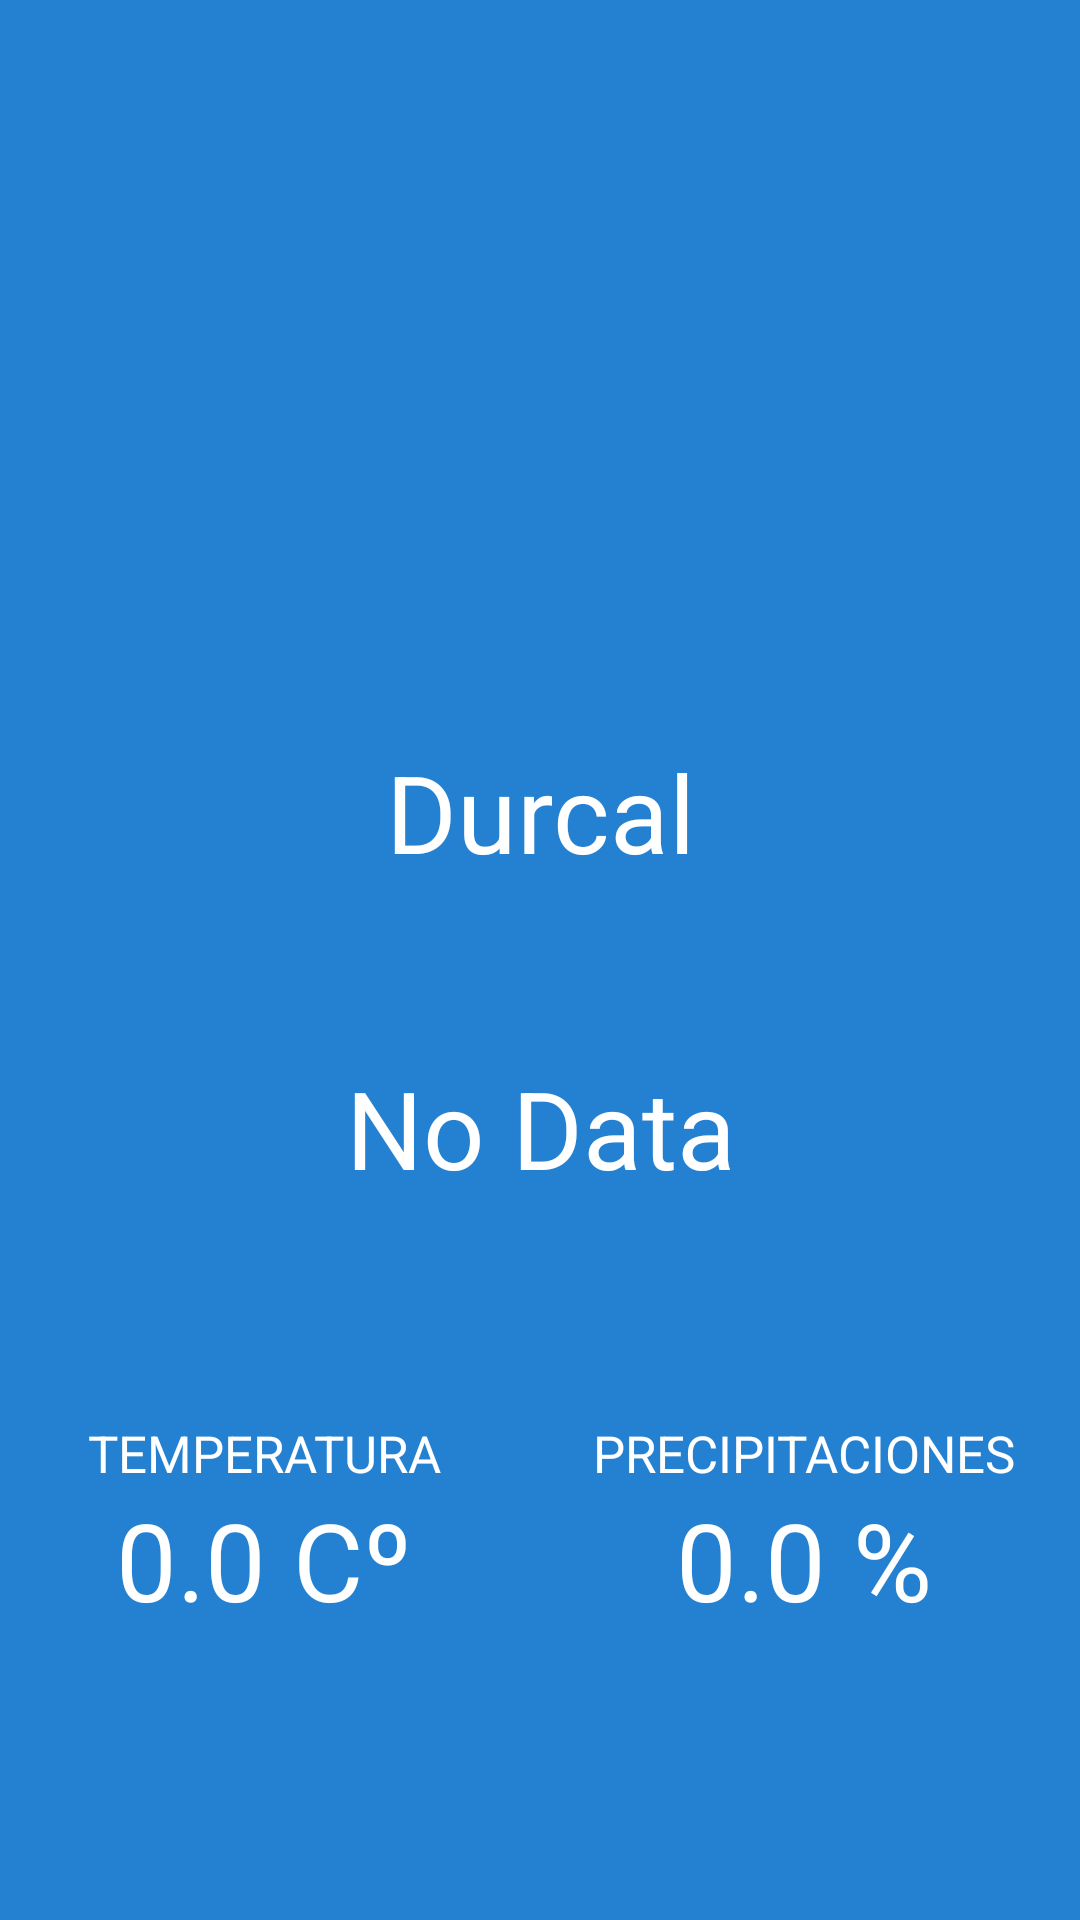

Write the Android layout XML for this screen, with the resource values it uses.
<!-- AndroidManifest.xml: activity theme AppTheme.NoActionBar -->
<!-- res/layout/fragment_main.xml -->
<?xml version="1.0" encoding="utf-8"?>
<android.support.constraint.ConstraintLayout
        xmlns:android="http://schemas.android.com/apk/res/android"
        xmlns:tools="http://schemas.android.com/tools"
        xmlns:app="http://schemas.android.com/apk/res-auto"
        android:layout_width="match_parent"
        android:layout_height="match_parent"
        android:id="@+id/main"
        tools:context=".Clases.MainActivity$PlaceholderFragmentMain"
        android:background="@color/colorPrimary" tools:background="@color/colorPrimary">


 <ImageView
         android:layout_width="wrap_content"
         android:layout_height="wrap_content" app:srcCompat="@mipmap/na"
         android:id="@+id/imageViewIco"
         app:layout_constraintEnd_toEndOf="parent"
         android:layout_marginEnd="8dp" android:layout_marginRight="8dp"
         app:layout_constraintStart_toStartOf="parent" android:layout_marginLeft="8dp"
         android:layout_marginStart="8dp" app:layout_constraintHorizontal_bias="0.487"
         app:layout_constraintBottom_toTopOf="@+id/textViewDerscipcion"
         android:contentDescription="@string/imagen" android:layout_marginBottom="32dp"/>
 <TextView
         android:text="@string/no_data"
         android:layout_width="wrap_content"
         android:layout_height="wrap_content"
         app:layout_constraintStart_toStartOf="parent" app:layout_constraintEnd_toEndOf="parent"
         android:id="@+id/textViewDerscipcion" android:layout_marginBottom="240dp"
         app:layout_constraintBottom_toBottomOf="parent"
         android:textSize="36sp" app:fontFamily="sans-serif"
         tools:text="Despejado" android:gravity="center" app:layout_constraintHorizontal_bias="0.502"/>
 <TextView
         android:layout_width="wrap_content"
         android:layout_height="wrap_content"
         android:id="@+id/textViewLocal" tools:text="Durcal"
         android:text="@string/durcal"
         android:textSize="36sp"
         app:fontFamily="sans-serif" android:gravity="center"
         android:layout_marginTop="90dp"
         app:layout_constraintTop_toTopOf="parent" android:layout_marginEnd="8dp"
         app:layout_constraintEnd_toEndOf="parent" android:layout_marginRight="8dp" android:layout_marginStart="8dp"
         app:layout_constraintStart_toStartOf="parent" android:layout_marginLeft="8dp"
         app:layout_constraintHorizontal_bias="0.501"
         app:layout_constraintBottom_toTopOf="@+id/imageViewIco" app:layout_constraintVertical_bias="1.0"
         android:layout_marginBottom="25dp"/>
 <android.support.constraint.Guideline android:layout_width="wrap_content" android:layout_height="wrap_content"
                                       android:id="@+id/guidelineLocalizacion"
                                       android:orientation="vertical" app:layout_constraintGuide_begin="176dp"/>
 <TextView
         android:text="@string/contenedortemmperatura"
         android:layout_width="0dp"
         android:layout_height="wrap_content"
         android:id="@+id/textViewTempera" app:layout_constraintEnd_toStartOf="@+id/guidelineLocalizacion"
         app:layout_constraintStart_toStartOf="parent"
         android:layout_marginTop="32dp"
         app:layout_constraintTop_toBottomOf="@+id/textViewDerscipcion"
         app:layout_constraintBottom_toBottomOf="parent" android:textSize="36sp"
         android:gravity="center_vertical|center_horizontal" app:layout_constraintHorizontal_bias="0.0"
         app:layout_constraintVertical_bias="0.44" android:layout_marginBottom="15dp"/>
 <TextView
         android:text="@string/contenedorprcip"
         android:layout_width="0dp"
         android:layout_height="wrap_content"
         android:id="@+id/textViewPrecip" app:layout_constraintEnd_toEndOf="parent"
         app:layout_constraintStart_toEndOf="@+id/textViewTempera"
         android:layout_marginTop="32dp"
         app:layout_constraintTop_toBottomOf="@+id/textViewDerscipcion" app:layout_constraintHorizontal_bias="0.0"
         app:layout_constraintBottom_toBottomOf="parent" android:textSize="36sp"
         android:gravity="fill_vertical|center_horizontal" app:layout_constraintVertical_bias="0.398"/>
 <TextView
         android:text="@string/temperatura"
         android:layout_width="0dp"
         android:layout_height="wrap_content"
         android:id="@+id/textView6"
         app:layout_constraintBottom_toTopOf="@+id/textViewTempera" android:layout_marginTop="8dp"
         app:layout_constraintTop_toBottomOf="@+id/textViewDerscipcion"
         app:layout_constraintEnd_toStartOf="@+id/guidelineLocalizacion" android:layout_marginEnd="8dp"
         android:layout_marginRight="8dp" app:layout_constraintStart_toStartOf="parent"
         android:layout_marginLeft="8dp" android:layout_marginStart="8dp"
         app:layout_constraintHorizontal_bias="0.0" app:layout_constraintVertical_bias="1.0"
         android:textSize="17sp" android:gravity="center"/>
 <TextView
         android:text="@string/precipitaciones"
         android:layout_width="0dp"
         android:layout_height="wrap_content"
         android:id="@+id/textView7" app:layout_constraintStart_toStartOf="@+id/guidelineLocalizacion"
         android:layout_marginLeft="8dp" android:layout_marginStart="8dp" app:layout_constraintEnd_toEndOf="parent"
         android:layout_marginEnd="8dp" android:layout_marginRight="8dp" android:layout_marginTop="8dp"
         app:layout_constraintTop_toBottomOf="@+id/textViewDerscipcion"
         app:layout_constraintBottom_toTopOf="@+id/textViewPrecip" app:layout_constraintHorizontal_bias="0.0"
         app:layout_constraintVertical_bias="1.0" android:textSize="17sp" android:gravity="center"/>
 <TextView
         android:layout_width="0dp"
         android:layout_height="68dp"
         app:layout_constraintStart_toStartOf="parent" android:layout_marginLeft="16dp"
         android:layout_marginStart="16dp" android:id="@+id/textView4"
         android:layout_marginTop="8dp"
         app:layout_constraintTop_toTopOf="parent" android:layout_marginBottom="8dp"
         app:layout_constraintBottom_toBottomOf="parent" app:layout_constraintVertical_bias="0.018"
         android:textSize="24sp" android:layout_marginEnd="8dp" app:layout_constraintEnd_toEndOf="parent"
         android:layout_marginRight="8dp" app:layout_constraintHorizontal_bias="0.0"/>
</android.support.constraint.ConstraintLayout>
<!-- resources referenced by this layout -->
<resources>
  <color name="colorPrimary">#2481d2</color>
  <string name="contenedorprcip">0.0 %</string>
  <string name="contenedortemmperatura">0.0 Cº</string>
  <string name="durcal">Durcal</string>
  <string name="imagen">imagen</string>
  <string name="no_data">No Data</string>
  <string name="precipitaciones">PRECIPITACIONES</string>
  <string name="temperatura">TEMPERATURA</string>
  <style name="AppTheme.NoActionBar">
          <item name="windowActionBar">false</item>
          <item name="windowNoTitle">true</item>
      </style>
</resources>
